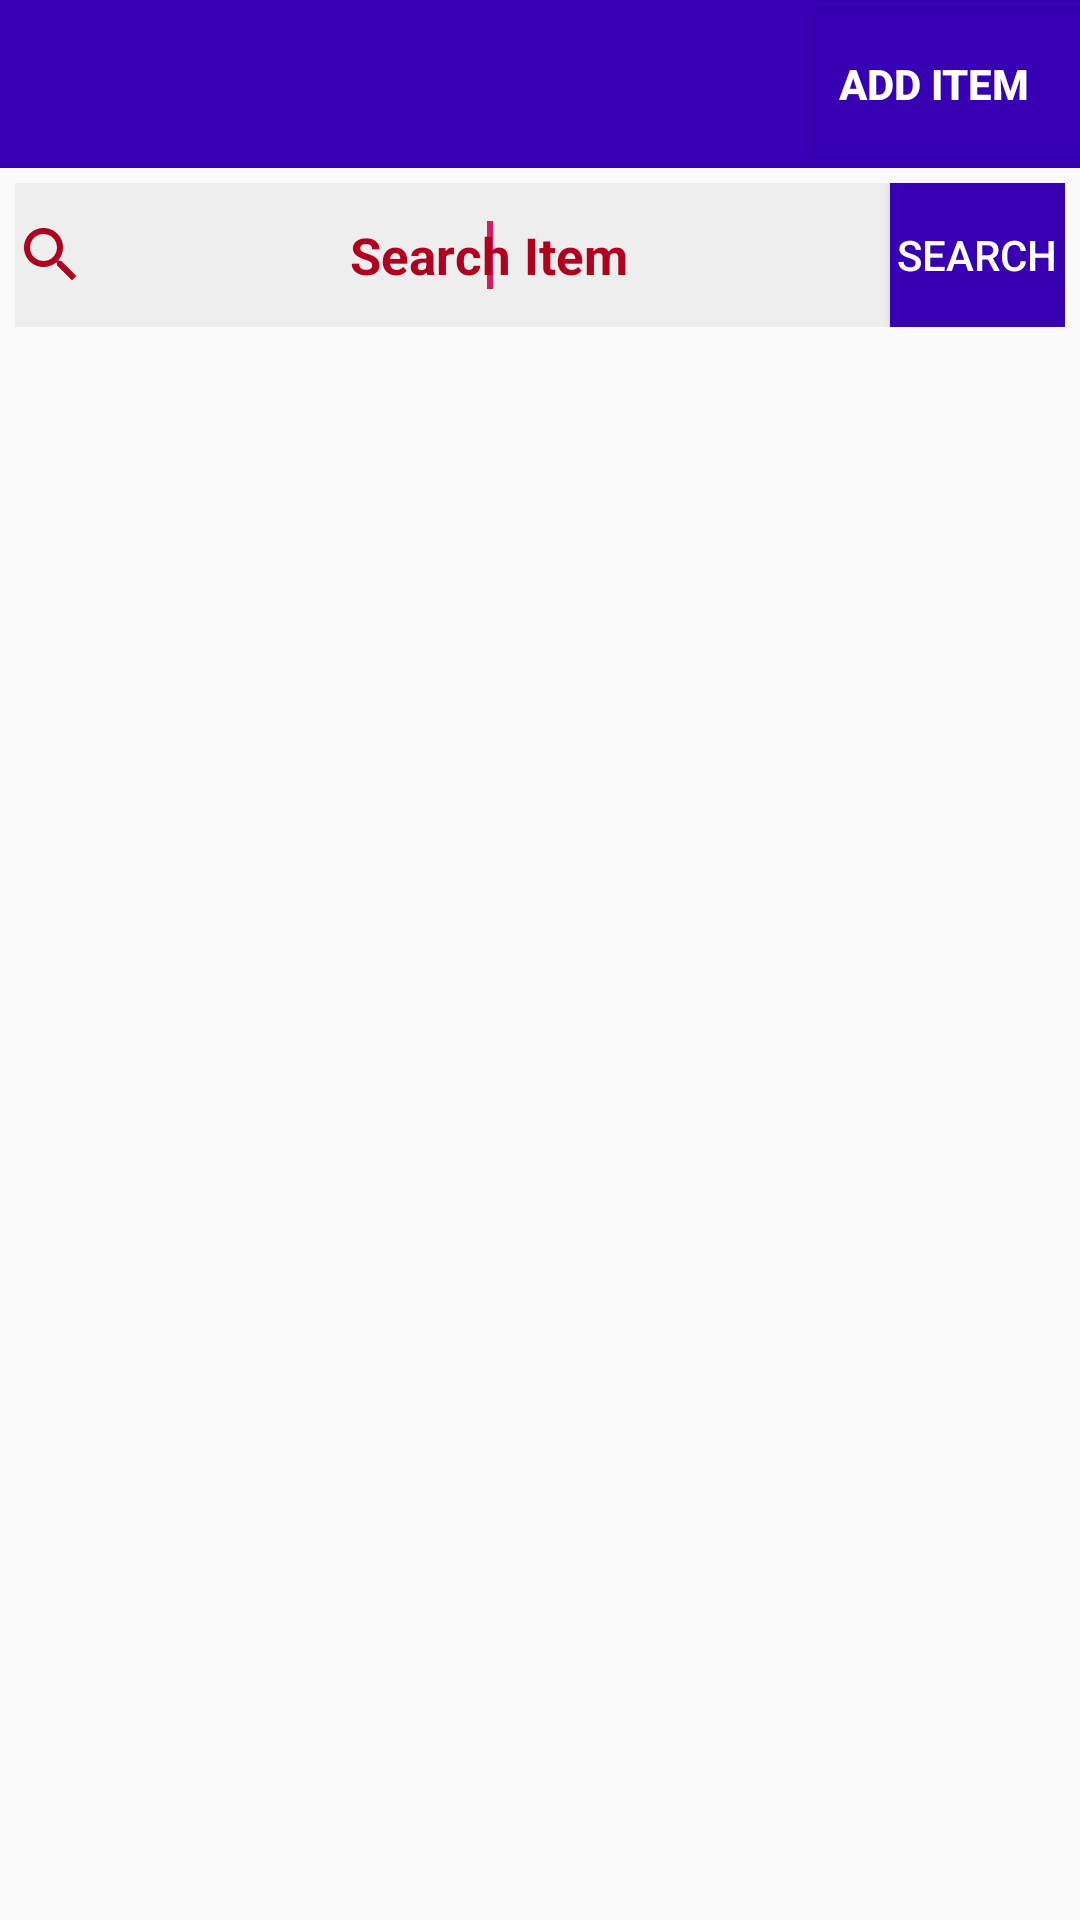

Produce the Android XML layout that renders to this screen, including the resource entries it uses.
<!-- AndroidManifest.xml: application theme AppTheme -->
<!-- res/layout/activity_item_search.xml -->
<?xml version="1.0" encoding="utf-8"?>
<android.support.constraint.ConstraintLayout xmlns:android="http://schemas.android.com/apk/res/android"
    xmlns:app="http://schemas.android.com/apk/res-auto"
    xmlns:tools="http://schemas.android.com/tools"
    android:layout_width="match_parent"
    android:layout_height="match_parent"
    tools:context=".ItemSearchActivity">

    <android.support.v7.widget.Toolbar
        android:id="@+id/item_search_toolbar"
        android:layout_width="0dp"
        android:layout_height="?attr/actionBarSize"
        app:layout_constraintEnd_toEndOf="parent"
        app:layout_constraintStart_toStartOf="parent"
        app:layout_constraintTop_toTopOf="parent"
        android:background="@color/colorPrimaryDark"

        app:navigationIcon="@drawable/ic_navigation" >
        <Button
            android:id="@+id/btn_search_add_item"
            android:drawableLeft="@drawable/ic_add_circle"
            android:layout_width="wrap_content"
            android:layout_height="wrap_content"
            android:text="Add Item"
            android:textColor="@color/white"
            android:paddingRight="9dp"
            android:textStyle="bold"
            android:background="@color/colorPrimaryDark"
            android:layout_gravity="right"/>
    </android.support.v7.widget.Toolbar>
    <LinearLayout
        app:layout_constraintEnd_toEndOf="parent"
        app:layout_constraintStart_toStartOf="parent"
        android:layout_marginTop="?attr/actionBarSize"
        android:layout_width="0dp"
        android:layout_height="match_parent"
        android:orientation="vertical"

        >



    <LinearLayout
        android:id="@+id/item_search_bar"
        android:layout_width="match_parent"
        android:layout_height="wrap_content"
        android:padding="5dp"
        android:weightSum="3"

        android:orientation="horizontal">


        <EditText
            android:layout_width="0dp"
            android:layout_height="match_parent"
            android:layout_weight="2.5"
            android:drawableLeft="@drawable/ic_search"
            android:drawableTint="@color/occupied"
            android:layout_gravity="center"
            android:gravity="center"
            android:background="@color/white_greyish"
            android:hint="@string/search_item"
            android:textColorHint="@color/occupied"
            android:textStyle="bold"
            android:textColor="@color/occupied"
            android:textSize="17dp"
            android:focusable="true"
            android:focusableInTouchMode="true">
        <requestFocus />
        </EditText>

        <Button
            android:layout_width="0dp"
            android:layout_height="wrap_content"
            android:layout_weight=".5"
            android:text="Search"
            android:textColor="@color/white"
            android:background="@color/colorPrimaryDark"
            />
    </LinearLayout>
    </LinearLayout>
</android.support.constraint.ConstraintLayout>
<!-- resources referenced by this layout -->
<resources>
  <color name="colorPrimaryDark">#3700B3</color>
  <color name="occupied">#B00020</color>
  <color name="white">#FFFFFF</color>
  <color name="white_greyish">#EEEEEE</color>
  <!-- drawable ic_search (drawable-anydpi) -->
  <vector xmlns:android="http://schemas.android.com/apk/res/android"
      android:width="24dp"
      android:height="24dp"
      android:viewportWidth="24"
      android:viewportHeight="24"
      android:tint="@color/white">
      <path
          android:fillColor="@color/white"
          android:pathData="M15.5,14h-0.79l-0.28,-0.27C15.41,12.59 16,11.11 16,9.5 16,5.91 13.09,3 9.5,3S3,5.91 3,9.5 5.91,16 9.5,16c1.61,0 3.09,-0.59 4.23,-1.57l0.27,0.28v0.79l5,4.99L20.49,19l-4.99,-5zM9.5,14C7.01,14 5,11.99 5,9.5S7.01,5 9.5,5 14,7.01 14,9.5 11.99,14 9.5,14z"/>
  </vector>
  <string name="search_item">Search Item</string>
  <style name="AppTheme" parent="Theme.AppCompat.Light.DarkActionBar">
          
          <item name="colorPrimary">@color/colorPrimary</item>
          <item name="colorPrimaryDark">@color/colorPrimaryDark</item>
          <item name="colorAccent">@color/colorAccent</item>
          <item name="windowActionBar">false</item>
          <item name="windowNoTitle">true</item>
      </style>
  <color name="colorPrimary">#3700B3</color>
  <color name="colorAccent">#D81B60</color>
</resources>
